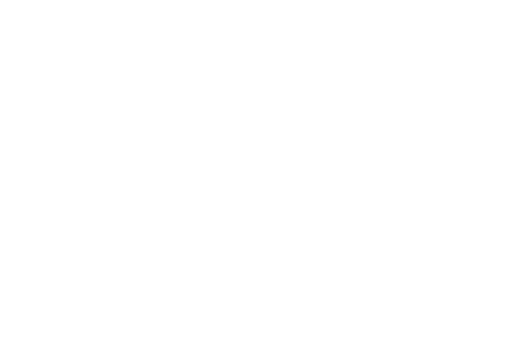
t = 0.00 s
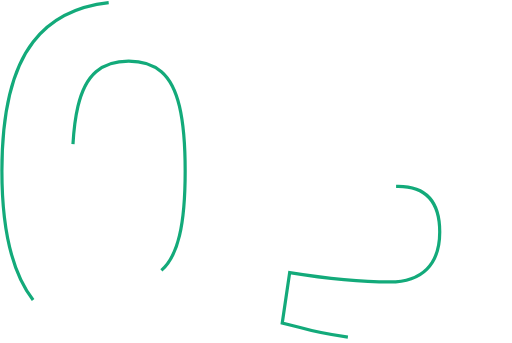
t = 0.47 s
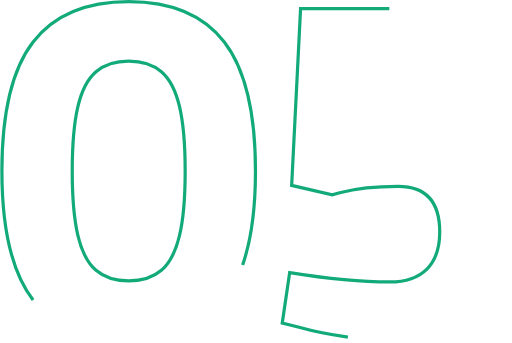
t = 0.94 s
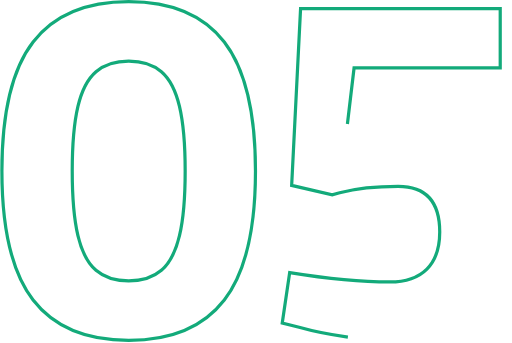
t = 1.40 s
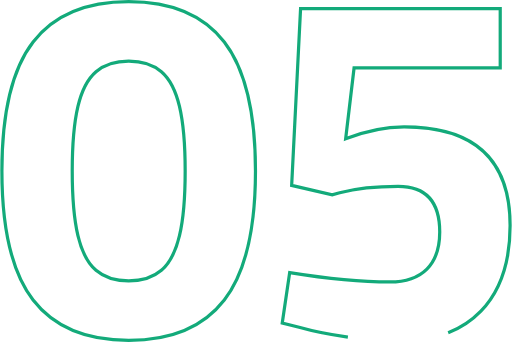
t = 1.87 s
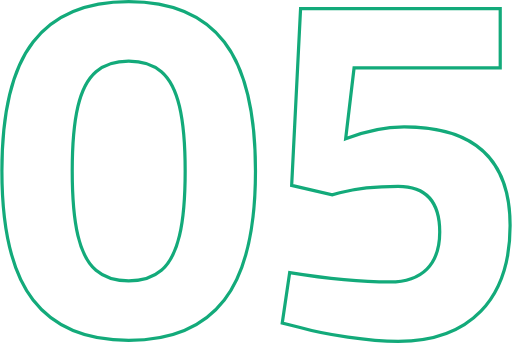
t = 2.00 s

The animated SVG that drew these frames (rendered in a browser with its animation timeline set to each time). Animation: 2 CSS @keyframes rules; one cycle of 2.00 s.

<svg xmlns="http://www.w3.org/2000/svg" viewBox="0 0 637.31 427.44" style=""><defs><style>.cls-1{fill:none;stroke:#13aa7a;stroke-miterlimit:10;stroke-width:4px;}</style></defs><g id="Layer_2" data-name="Layer 2"><g id="Layer_1-2" data-name="Layer 1"><path class="cls-1 DEZyevuo_0" d="M40.89,373.9Q2,323.61,2,213.1T40.89,52.31Q79.77,2,160,2T279.15,52.31Q318,102.62,318,213.1T279.15,373.9Q240.27,424.23,160,424.21T40.89,373.9Zm159.87-37q15.42-13.28,22.53-43.21t7.1-80.56q0-50.59-7.1-80.55T200.76,89.34Q185.33,76.08,160,76.07T119.28,89.34q-15.44,13.29-22.53,43.21t-7.1,80.55q0,50.63,7.1,80.56t22.53,43.21Q134.7,350.15,160,350.14T200.76,336.87Z"></path><path class="cls-1 DEZyevuo_1" d="M433.16,420.2q-36.12-5.25-59.57-12l-22.22-5.56,9.26-63q72.83,11.73,124.69,11.73,30.23,0,46.29-16.05t16-46.29q0-56.79-51.85-56.79-42.58,0-72.84,8l-9.26,2.47L363.1,231,374.21,10.64H623V84.71H440.87L430.38,173q38.26-14.8,72.84-14.81,132.07,0,132.09,122.83,0,69.15-36.42,106.79T495.81,425.44Q469.26,425.44,433.16,420.2Z"></path></g></g><style data-made-with="vivus-instant">.DEZyevuo_0{stroke-dasharray:1908 1910;stroke-dashoffset:1909;animation:DEZyevuo_draw 2000ms linear 0ms forwards;}.DEZyevuo_1{stroke-dasharray:1985 1987;stroke-dashoffset:1986;animation:DEZyevuo_draw 2000ms linear 0ms forwards;}@keyframes DEZyevuo_draw{100%{stroke-dashoffset:0;}}@keyframes DEZyevuo_fade{0%{stroke-opacity:1;}93.54838709677419%{stroke-opacity:1;}100%{stroke-opacity:0;}}</style></svg>